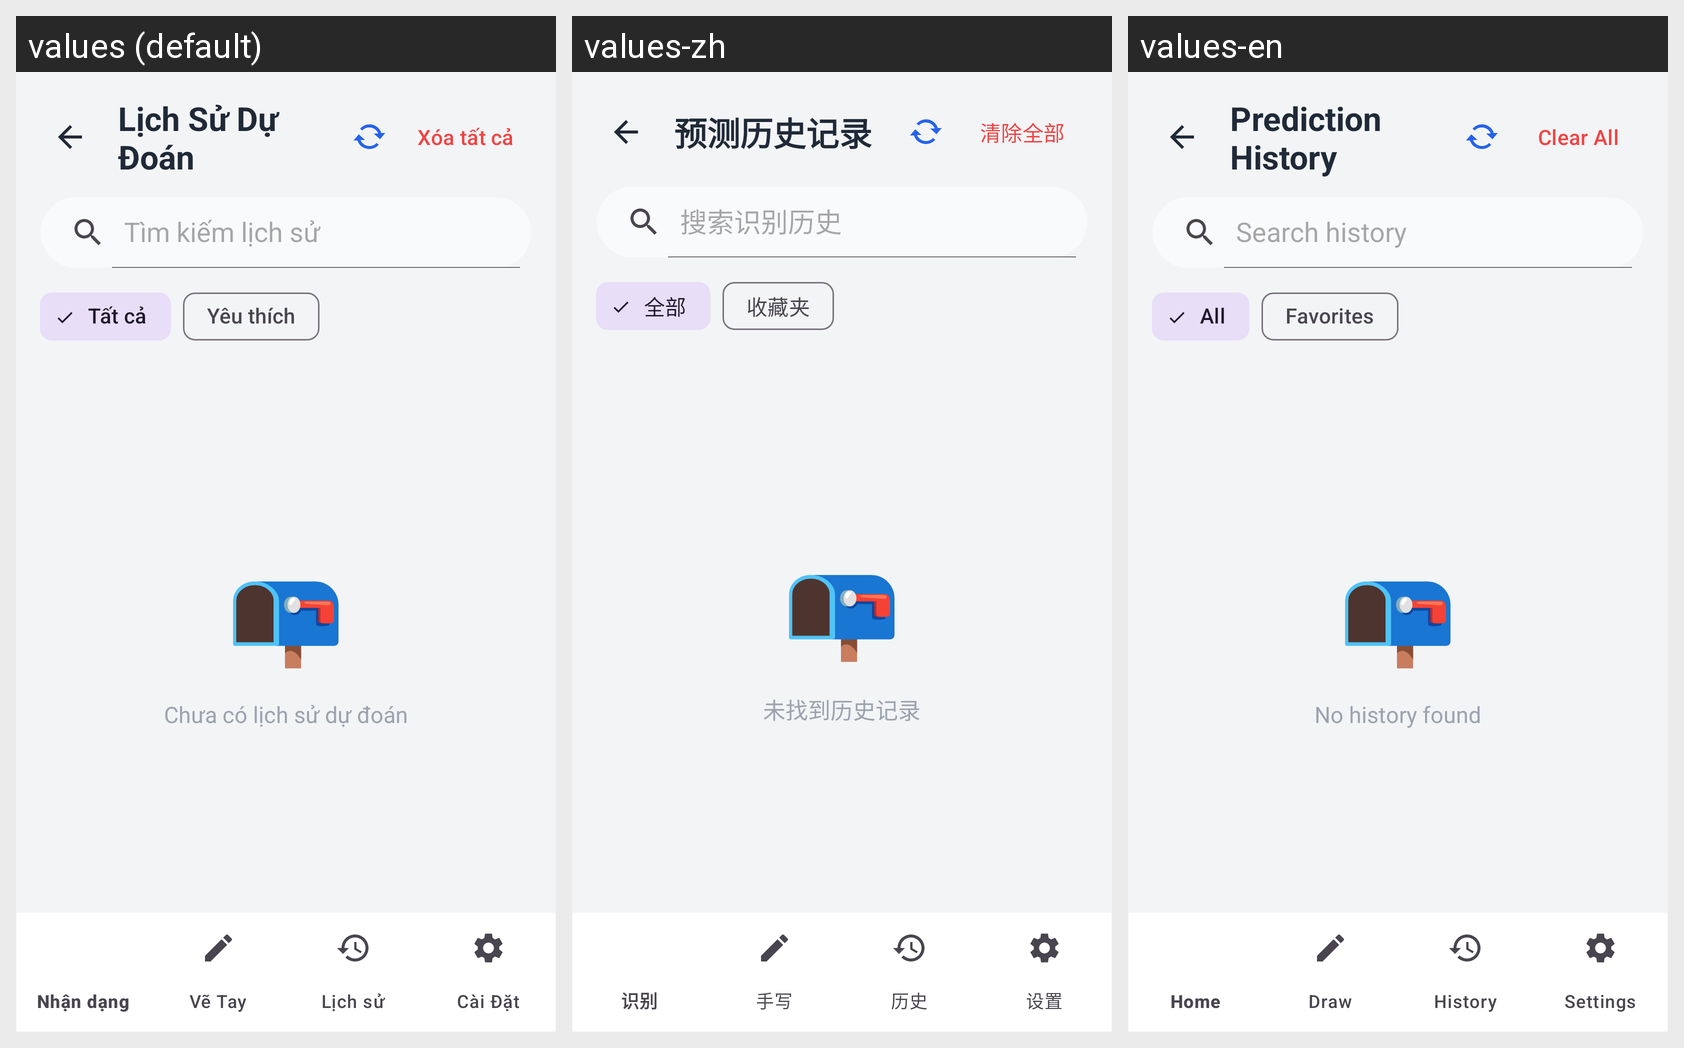

Locale-by-locale string values for the Android screen shown in this grid:
Android screen res/layout/activity_history.xml rendered under 3 locales, left to right: values (default), values-zh, values-en. Device: Nexus 5 (rendered at 1080×1920; each locale shown at half size, 540×960, under a caption strip naming it); theme Theme.SmartHandwritingAI.
Other locales in the repository, not shown: values-de, values-es, values-fr, values-ja, values-ko, values-ru.
Strings drawn on this screen, with the default value and each locale's value (text and hints the layout hard-codes, and strings that could not be matched under every locale, appear in the picture but are not listed):

title_history
  values: Lịch Sử Dự Đoán
  values-zh: 预测历史记录
  values-en: Prediction History

btn_clear_history
  values: Xóa tất cả
  values-zh: 清除全部
  values-en: Clear All

history_search_hint
  values: Tìm kiếm lịch sử
  values-zh: 搜索识别历史
  values-en: Search history

history_tab_all
  values: Tất cả
  values-zh: 全部
  values-en: All

history_tab_favorites
  values: Yêu thích
  values-zh: 收藏夹
  values-en: Favorites

no_history
  values: Chưa có lịch sử dự đoán
  values-zh: 未找到历史记录
  values-en: No history found
